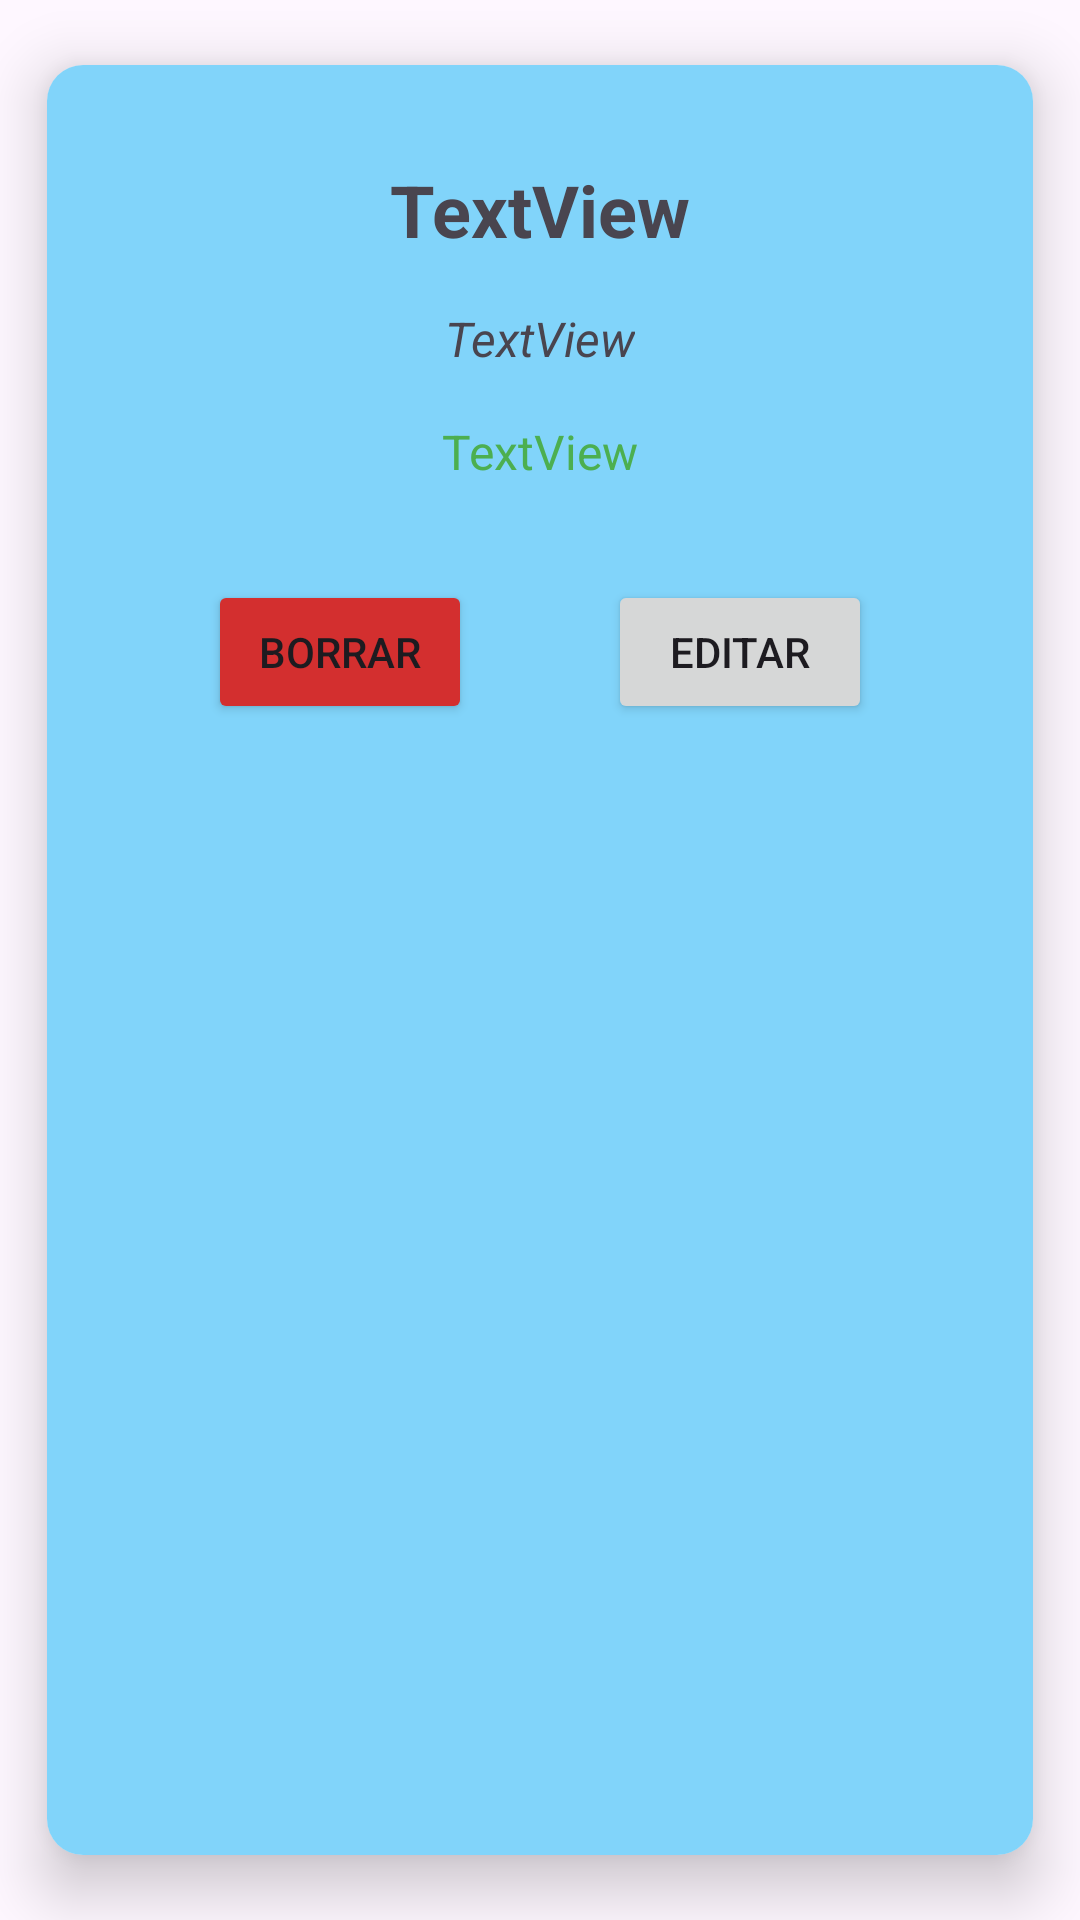

The Android layout XML behind this screen, and the referenced resources:
<!-- AndroidManifest.xml: application theme Theme.CrudArticulos260125 -->
<!-- res/layout/articulo_layout.xml -->
<?xml version="1.0" encoding="utf-8"?>
<androidx.cardview.widget.CardView xmlns:android="http://schemas.android.com/apk/res/android"
    xmlns:app="http://schemas.android.com/apk/res-auto"
    xmlns:tools="http://schemas.android.com/tools"
    android:layout_width="match_parent"
    android:layout_height="wrap_content"
    app:cardCornerRadius="12dp"
    app:cardElevation="12dp"
    app:cardUseCompatPadding="true">

    <androidx.constraintlayout.widget.ConstraintLayout
        android:layout_width="match_parent"
        android:layout_height="match_parent"
        android:background="#81D4FA"
        android:padding="8dp">

        <TextView
            android:id="@+id/tv_nombre"
            android:layout_width="wrap_content"
            android:layout_height="wrap_content"
            android:layout_marginTop="24dp"
            android:text="TextView"
            android:textSize="24sp"
            android:textStyle="bold"
            app:layout_constraintEnd_toEndOf="parent"
            app:layout_constraintHorizontal_bias="0.5"
            app:layout_constraintStart_toStartOf="parent"
            app:layout_constraintTop_toTopOf="parent" />

        <TextView
            android:id="@+id/tv_descripcion"
            android:layout_width="wrap_content"
            android:layout_height="wrap_content"
            android:layout_marginTop="16dp"
            android:text="TextView"
            android:textSize="16sp"
            android:textStyle="italic"
            app:layout_constraintBottom_toTopOf="@id/tv_precio"
            app:layout_constraintEnd_toEndOf="parent"
            app:layout_constraintHorizontal_bias="0.5"
            app:layout_constraintStart_toStartOf="parent"
            app:layout_constraintTop_toBottomOf="@+id/tv_nombre" />

        <TextView
            android:id="@+id/tv_precio"
            android:layout_width="wrap_content"
            android:layout_height="wrap_content"
            android:layout_marginTop="16dp"
            android:text="TextView"
            android:textColor="#4CAF50"
            android:textSize="16sp"
            app:layout_constraintEnd_toEndOf="parent"
            app:layout_constraintHorizontal_bias="0.5"
            app:layout_constraintStart_toStartOf="parent"
            app:layout_constraintTop_toBottomOf="@id/tv_descripcion" />

        <Button
            android:id="@+id/btn_borrar"
            android:layout_width="wrap_content"
            android:layout_height="wrap_content"
            android:layout_marginTop="32dp"
            android:backgroundTint="#D32F2F"
            android:text="BORRAR"
            app:layout_constraintEnd_toStartOf="@+id/btn_editar"
            app:layout_constraintHorizontal_bias="0.5"
            app:layout_constraintStart_toStartOf="parent"
            app:layout_constraintTop_toBottomOf="@+id/tv_precio" />

        <Button
            android:id="@+id/btn_editar"
            android:layout_width="wrap_content"
            android:layout_height="wrap_content"
            android:text="EDITAR"
            app:layout_constraintBottom_toBottomOf="@+id/btn_borrar"
            app:layout_constraintEnd_toEndOf="parent"
            app:layout_constraintHorizontal_bias="0.5"
            app:layout_constraintStart_toEndOf="@+id/btn_borrar"
            app:layout_constraintTop_toTopOf="@+id/btn_borrar" />
    </androidx.constraintlayout.widget.ConstraintLayout>
</androidx.cardview.widget.CardView>
<!-- resources referenced by this layout -->
<resources>
  <style name="Theme.CrudArticulos260125" parent="Base.Theme.CrudArticulos260125" />
  <style name="Base.Theme.CrudArticulos260125" parent="Theme.Material3.DayNight.NoActionBar">
          
          
      </style>
</resources>
